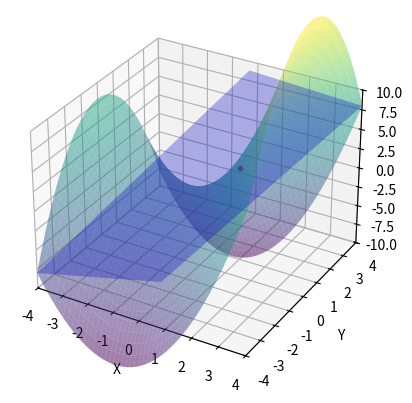

Here is the Python script that generated this plot:
import numpy as np
import matplotlib.pyplot as plt
from mpl_toolkits.mplot3d import axes3d

def Function(x,y):
    return x**2-y**2+2*x

x1,y1=1.,1.

Dx = lambda a1,a2,h=1e-5: (Function(a1+h,a2) - Function(a1-h,a2))/(2*h)
Dy = lambda a1,a2,h=1e-5: (Function(a1,a2+h) - Function(a1,a2-h))/(2*h)

x=np.linspace(-4,4,50)
y=np.linspace(-4,4,50)
x, y = np.meshgrid(x, y)
z = x**2 - y**2 + 2*x

#Plano tangente al punto (x1,y1,f(x1,y1))
Z=Function(x1,y1)+Dx(x1,y1)*(x-x1)+Dy(x1,y1)*(y-y1)

fig = plt.figure()
ax = fig.add_subplot(111, projection='3d')
ax.set_xlim(-4, 4)
ax.set_ylim(-4, 4)
ax.set_zlim(-10, 10)
ax.plot_surface(x, y, z, cmap='viridis',alpha=0.5)
ax.plot_surface(x, y, Z, color='blue',alpha=0.3)
ax.scatter([1], [1], [2], color='red', s=10)

ax.set_xlabel('X')
ax.set_ylabel('Y')
ax.set_zlabel('Z')

plt.show()